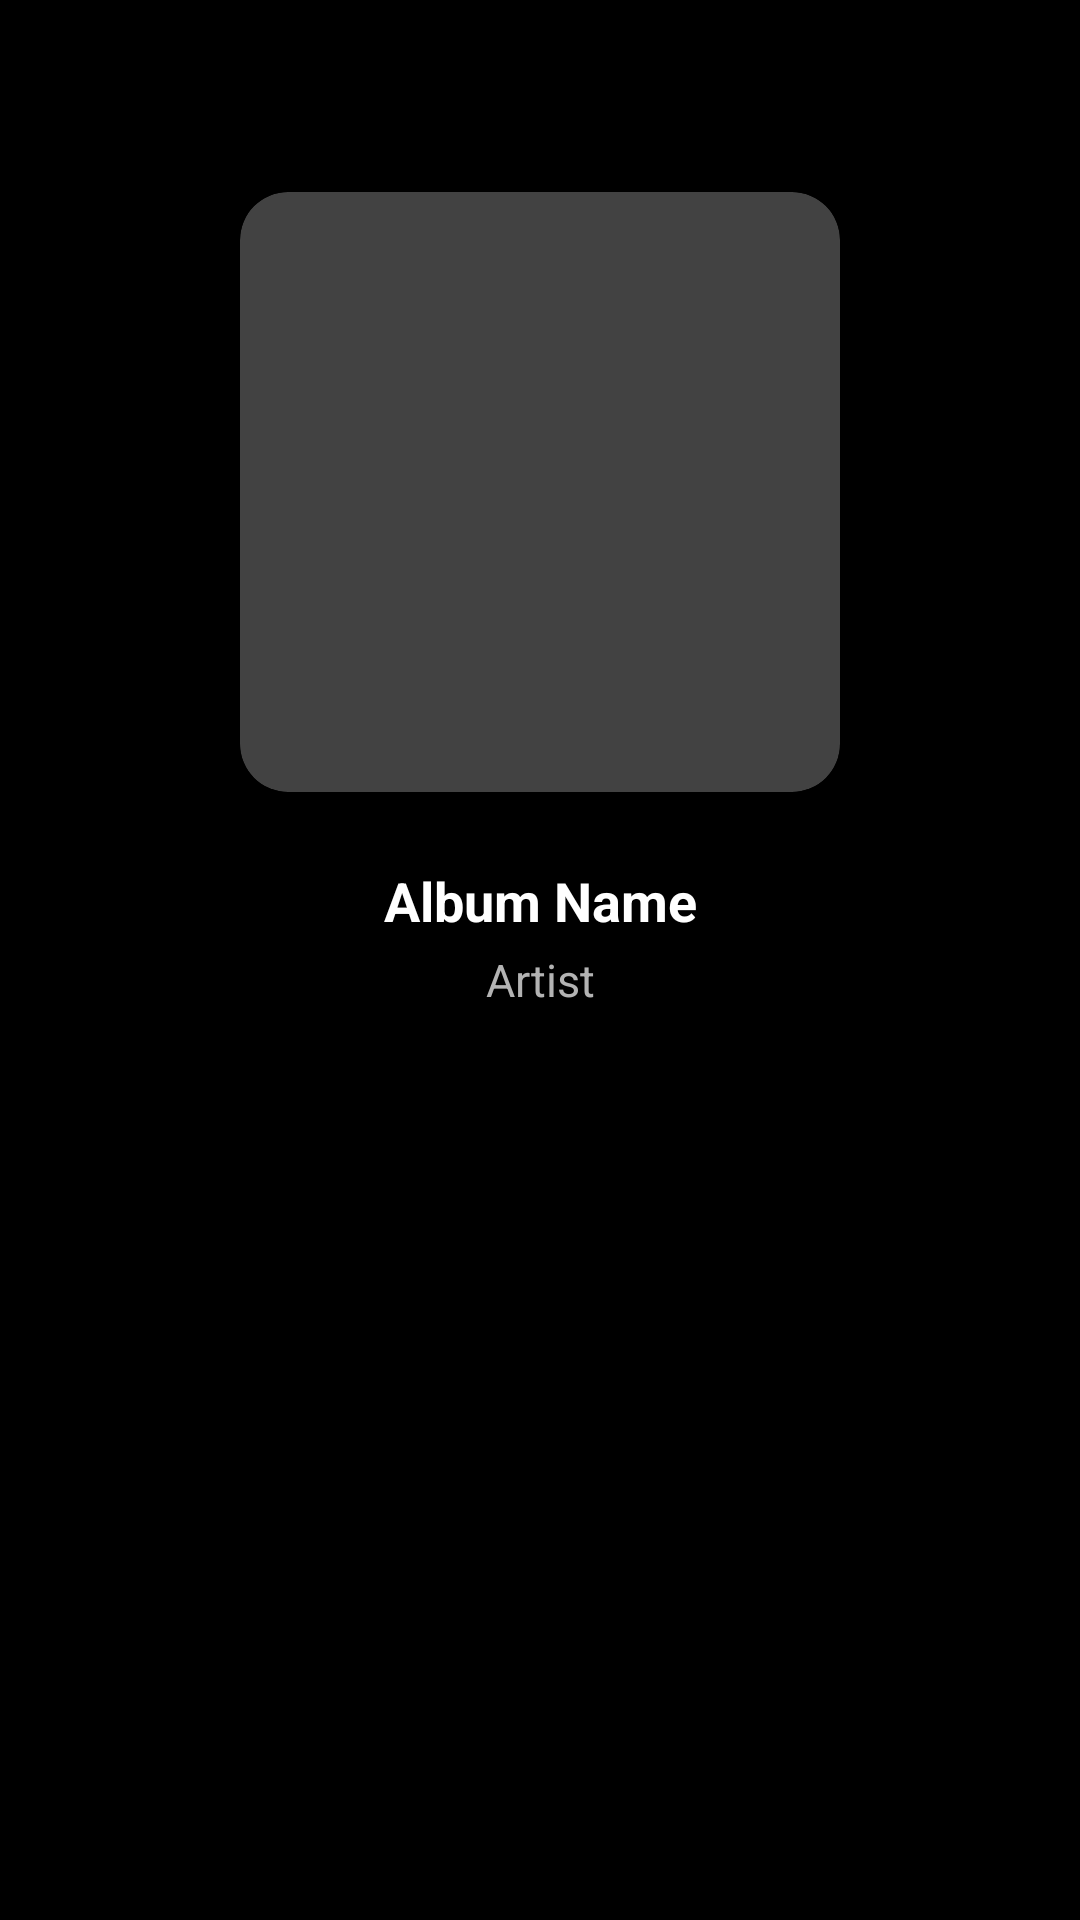

Layout XML and referenced resources for this Android screen:
<!-- AndroidManifest.xml: application theme Theme.SeratoninMusicPlayer -->
<!-- res/layout/activity_album_details.xml -->
<?xml version="1.0" encoding="utf-8"?>
<androidx.constraintlayout.widget.ConstraintLayout xmlns:android="http://schemas.android.com/apk/res/android"
    xmlns:app="http://schemas.android.com/apk/res-auto"
    xmlns:tools="http://schemas.android.com/tools"
    android:id="@+id/album_details_container"
    android:layout_width="match_parent"
    android:layout_height="match_parent"
    android:background="@color/background_dark"
    tools:context=".AlbumDetails">

    
    <ImageView
        android:id="@+id/back_button"
        android:layout_width="48dp"
        android:layout_height="48dp"
        android:background="?attr/selectableItemBackgroundBorderless"
        android:contentDescription="Back"
        android:padding="12dp"
        android:src="@drawable/ic_chevron_left"
        app:layout_constraintStart_toStartOf="parent"
        app:layout_constraintTop_toTopOf="parent"
        app:tint="@color/text_primary_dark" />

    
    <androidx.cardview.widget.CardView
        android:id="@+id/album_art_card"
        android:layout_width="200dp"
        android:layout_height="200dp"
        android:layout_marginTop="@dimen/spacing_md"
        app:cardCornerRadius="16dp"
        app:cardElevation="8dp"
        app:layout_constraintEnd_toEndOf="parent"
        app:layout_constraintStart_toStartOf="parent"
        app:layout_constraintTop_toBottomOf="@+id/back_button">

        <ImageView
            android:id="@+id/albumPhoto"
            android:layout_width="match_parent"
            android:layout_height="match_parent"
            android:scaleType="centerCrop"
            android:src="@drawable/musicicon" />

    </androidx.cardview.widget.CardView>

    
    <TextView
        android:id="@+id/alb_name"
        android:layout_width="0dp"
        android:layout_height="wrap_content"
        android:layout_marginHorizontal="@dimen/spacing_lg"
        android:layout_marginTop="@dimen/spacing_lg"
        android:ellipsize="end"
        android:gravity="center_horizontal"
        android:maxLines="2"
        android:text="Album Name"
        android:textColor="@color/text_primary_dark"
        android:textSize="@dimen/text_title_medium"
        android:textStyle="bold"
        app:layout_constraintEnd_toEndOf="parent"
        app:layout_constraintStart_toStartOf="parent"
        app:layout_constraintTop_toBottomOf="@+id/album_art_card" />

    
    <TextView
        android:id="@+id/art_name"
        android:layout_width="0dp"
        android:layout_height="wrap_content"
        android:layout_marginHorizontal="@dimen/spacing_lg"
        android:layout_marginTop="@dimen/spacing_xs"
        android:ellipsize="end"
        android:gravity="center_horizontal"
        android:maxLines="1"
        android:text="Artist"
        android:textColor="@color/text_secondary_dark"
        android:textSize="@dimen/text_body"
        app:layout_constraintEnd_toEndOf="parent"
        app:layout_constraintStart_toStartOf="parent"
        app:layout_constraintTop_toBottomOf="@+id/alb_name" />

    
    <androidx.recyclerview.widget.RecyclerView
        android:id="@+id/recyclerView"
        android:layout_width="0dp"
        android:layout_height="0dp"
        android:layout_marginTop="@dimen/spacing_md"
        android:clipToPadding="false"
        android:paddingBottom="@dimen/spacing_lg"
        app:layout_constraintBottom_toBottomOf="parent"
        app:layout_constraintEnd_toEndOf="parent"
        app:layout_constraintStart_toStartOf="parent"
        app:layout_constraintTop_toBottomOf="@+id/art_name" />

</androidx.constraintlayout.widget.ConstraintLayout>
<!-- resources referenced by this layout -->
<resources>
  <color name="background_dark">#FF000000</color>
  <color name="text_primary_dark">#FFFFFFFF</color>
  <color name="text_secondary_dark">#FFB3B3B3</color>
  <dimen name="spacing_lg">24dp</dimen>
  <dimen name="spacing_md">16dp</dimen>
  <dimen name="spacing_xs">4dp</dimen>
  <dimen name="text_body">15sp</dimen>
  <dimen name="text_title_medium">18sp</dimen>
  <style name="Theme.SeratoninMusicPlayer" parent="Theme.MaterialComponents.NoActionBar">
          
          <item name="colorPrimary">@color/accent_purple</item>
          <item name="colorPrimaryVariant">@color/purple_700</item>
          <item name="colorOnPrimary">@color/white</item>
          
          <item name="colorSecondary">@color/accent_purple</item>
          <item name="colorSecondaryVariant">@color/purple_700</item>
          <item name="colorOnSecondary">@color/white</item>
          
          <item name="android:colorBackground">@color/background_dark</item>
          <item name="colorSurface">@color/surface_dark</item>
          <item name="colorOnSurface">@color/text_primary_dark</item>
          
          <item name="android:statusBarColor">@android:color/transparent</item>
          <item name="android:navigationBarColor">@android:color/transparent</item>
          <item name="android:windowLightStatusBar">false</item>
          <item name="android:windowLightNavigationBar" tools:targetApi="o_mr1">false</item>
          
          <item name="tabStyle">@style/CustomTabStyle</item>
          
          <item name="android:colorControlHighlight">@color/accent_purple_dim</item>
      </style>
  <color name="accent_purple">#FF9D7FEA</color>
  <color name="purple_700">#FF3700B3</color>
  <color name="white">#FFFFFFFF</color>
  <color name="surface_dark">#FF0D0D0D</color>
  <style name="CustomTabStyle" parent="Widget.MaterialComponents.TabLayout">
          <item name="tabIndicatorColor">@color/tab_indicator</item>
          <item name="tabSelectedTextColor">@color/tab_selected</item>
          <item name="tabTextColor">@color/tab_unselected</item>
          <item name="tabIndicatorHeight">3dp</item>
          <item name="tabIndicatorFullWidth">false</item>
          <item name="tabRippleColor">@color/accent_purple_dim</item>
          <item name="tabBackground">@android:color/transparent</item>
      </style>
  <color name="accent_purple_dim">#66B388FF</color>
  <color name="tab_indicator">#FF9D7FEA</color>
  <color name="tab_selected">#FFFFFFFF</color>
  <color name="tab_unselected">#99FFFFFF</color>
</resources>
